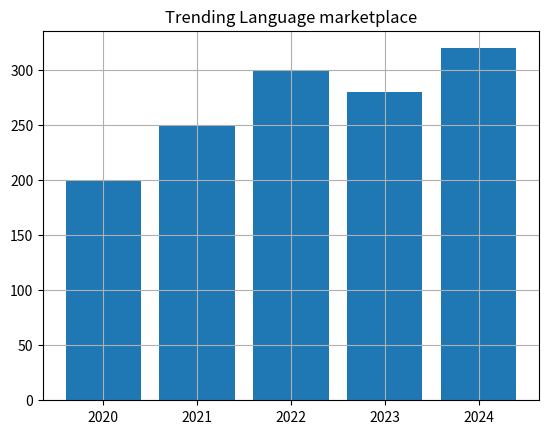

This chart was generated by the following Python code:
import numpy as np
import pandas as pd
import matplotlib.pyplot as plt

years = np.array([2005, 2006, 2007, 2011, 2026])
grades = np.array([54.05, 72, 69, 73, 71])

#show data in graph- line(x,y),pie(x),      
# bar(x,y),scatters(x,y)
# plt.plot(years, grades, marker = 'o')
# #give the graph title
# plt.title("Academic Growth")
# #set the name for x and y axis
# plt.xlabel("Passing Years")
# plt.ylabel("Student Marks")
# plt.show()
#Note in line,bar,scatters graph 
# the dataset must be same size

trendingLangName = np.array(['Python', 'Javascript', 'Java', 'C#'])
trendingLang = np.array([45, 30, 20,5])
plt.title("Trending Language marketplace")

# plt.pie(trendingLang)
# plt.legend(trendingLangName)
# plt.show()

#Jio 5 years sell growth, 2020 - 2024, 
sales = np.array([200,250, 300, 280, 320])
salesyears = np.array([2020, 2021, 2022, 2023, 2024])

plt.bar(salesyears, sales)
plt.grid()
plt.show()








